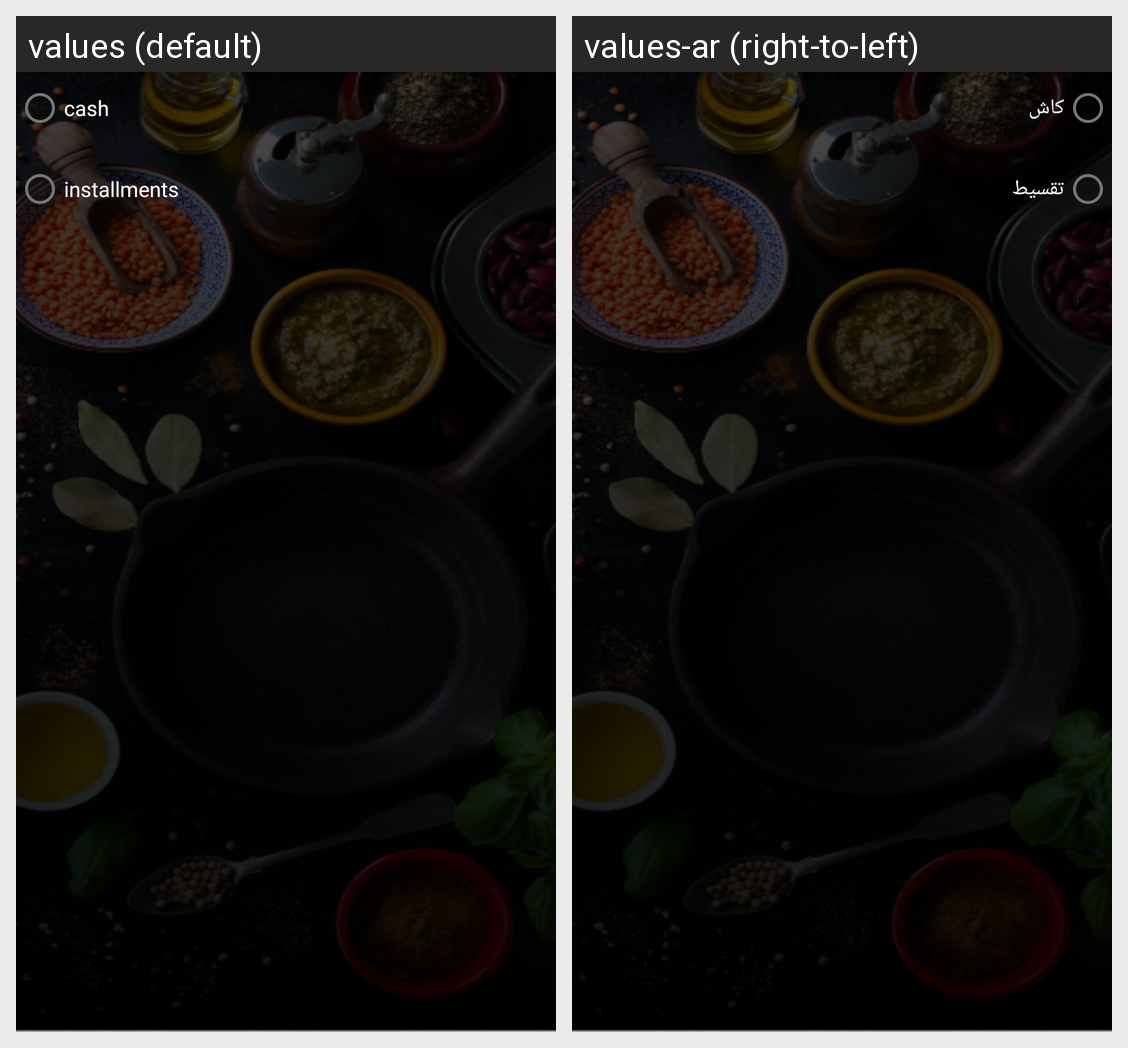

Here is an Android app screen in its default locale and in the app's own translations. Write out the translated-string differences for the strings that appear on this screen.
Android screen res/layout/activity_add_item.xml rendered under 2 locales, left to right: values (default), values-ar (right-to-left). Device: Nexus 5 (rendered at 1080×1920; each locale shown at half size, 540×960, under a caption strip naming it); theme Theme.PizzaHut.
Strings drawn on this screen, with the default value and each locale's value (text and hints the layout hard-codes, and strings that could not be matched under every locale, appear in the picture but are not listed):

cash
  values: cash
  values-ar: كاش

installments
  values: installments
  values-ar: تقسيط
